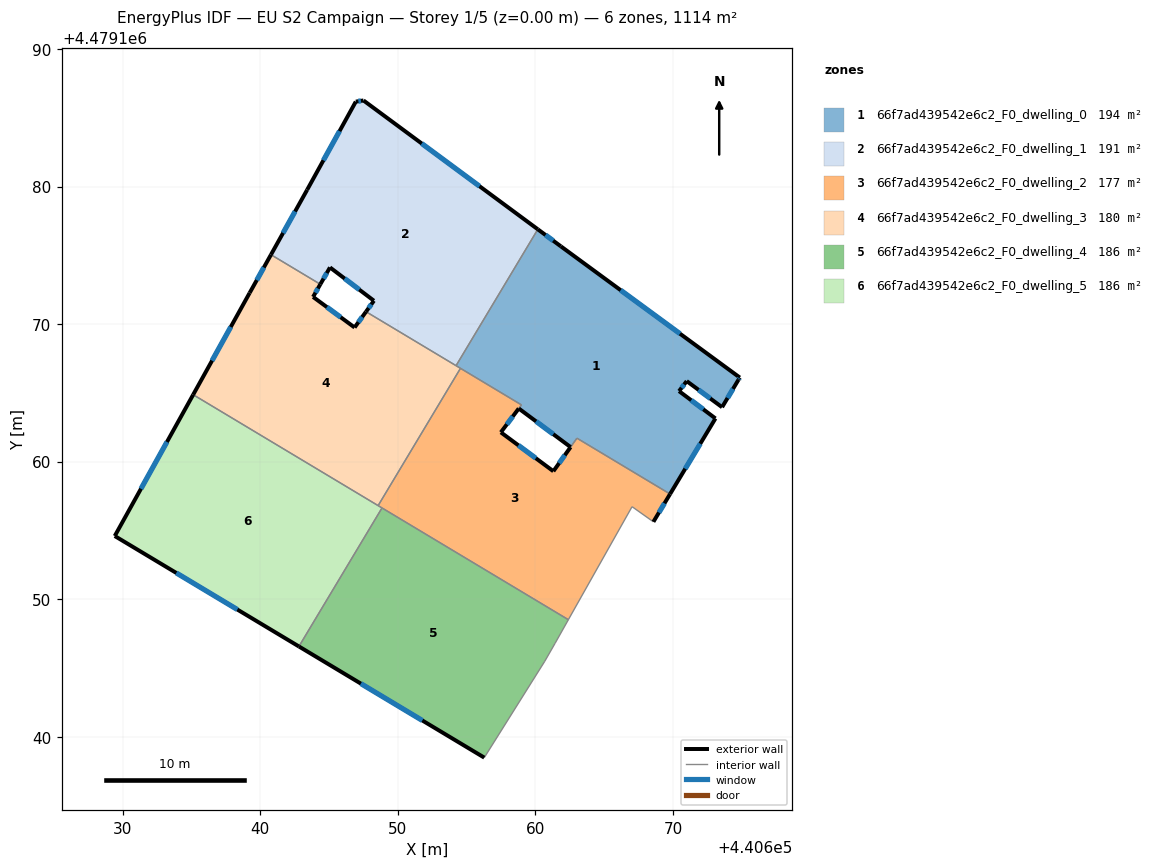
=== STOREY PLAN SPEC (per zone: floor XY polygon, exterior-wall plan segments, windows/doors) ===
zone 1: 66f7ad439542e6c2_F0_dwelling_0  (193.9 m²)
  floor: (440674.86, 4479166.11) (440674.76, 4479165.96) (440673.57, 4479163.96) (440671.00, 4479165.85) (440670.44, 4479165.12) (440673.09, 4479163.14) (440669.79, 4479157.64) (440663.02, 4479161.71) (440662.56, 4479161.06) (440658.79, 4479163.86) (440658.98, 4479164.12) (440654.23, 4479166.98) (440660.17, 4479176.89) (440661.85, 4479175.65)
  exterior wall: (440661.85, 4479175.65) – (440660.17, 4479176.89)  [2.1 m]
    window: (440661.29, 4479176.06) – (440660.73, 4479176.47)  [0.7 m²]
  exterior wall: (440674.86, 4479166.11) – (440661.85, 4479175.65)  [16.1 m]
    window: (440670.51, 4479169.30) – (440666.20, 4479172.46)  [5.3 m²]
  exterior wall: (440674.76, 4479165.96) – (440674.86, 4479166.11)  [0.2 m]
    window: (440674.79, 4479166.01) – (440674.83, 4479166.06)  [0.1 m²]
  exterior wall: (440673.57, 4479163.96) – (440674.76, 4479165.96)  [2.3 m]
    window: (440673.97, 4479164.63) – (440674.36, 4479165.29)  [0.8 m²]
  exterior wall: (440671.00, 4479165.85) – (440673.57, 4479163.96)  [3.2 m]
    window: (440671.86, 4479165.22) – (440672.71, 4479164.59)  [1.1 m²]
  exterior wall: (440670.44, 4479165.12) – (440671.00, 4479165.85)  [0.9 m]
    window: (440670.63, 4479165.37) – (440670.81, 4479165.61)  [0.3 m²]
  exterior wall: (440673.09, 4479163.14) – (440670.44, 4479165.12)  [3.3 m]
    window: (440672.20, 4479163.80) – (440671.33, 4479164.46)  [1.1 m²]
  exterior wall: (440669.79, 4479157.64) – (440673.09, 4479163.14)  [6.4 m]
    window: (440670.89, 4479159.48) – (440671.98, 4479161.30)  [2.1 m²]
  exterior wall: (440658.79, 4479163.86) – (440662.56, 4479161.06)  [4.7 m]
    window: (440660.05, 4479162.93) – (440661.30, 4479162.00)  [1.5 m²]
  interior walls: 6
zone 2: 66f7ad439542e6c2_F0_dwelling_1  (191.2 m²)
  floor: (440660.17, 4479176.89) (440654.23, 4479166.98) (440647.69, 4479170.90) (440648.26, 4479171.70) (440645.07, 4479174.12) (440644.36, 4479172.89) (440640.78, 4479175.04) (440643.41, 4479179.76) (440646.94, 4479186.17) (440647.50, 4479186.25)
  exterior wall: (440645.07, 4479174.12) – (440648.26, 4479171.70)  [4.0 m]
    window: (440646.13, 4479173.31) – (440647.19, 4479172.50)  [1.3 m²]
  exterior wall: (440644.36, 4479172.89) – (440645.07, 4479174.12)  [1.4 m]
    window: (440644.60, 4479173.30) – (440644.83, 4479173.71)  [0.5 m²]
  exterior wall: (440643.41, 4479179.76) – (440640.78, 4479175.04)  [5.4 m]
    window: (440642.53, 4479178.18) – (440641.66, 4479176.62)  [1.8 m²]
  exterior wall: (440646.94, 4479186.17) – (440643.41, 4479179.76)  [7.3 m]
    window: (440645.76, 4479184.03) – (440644.59, 4479181.90)  [2.4 m²]
  exterior wall: (440647.50, 4479186.25) – (440646.94, 4479186.17)  [0.6 m]
    window: (440647.32, 4479186.23) – (440647.13, 4479186.20)  [0.2 m²]
  exterior wall: (440660.17, 4479176.89) – (440647.50, 4479186.25)  [15.8 m]
    window: (440655.94, 4479180.02) – (440651.74, 4479183.12)  [5.2 m²]
  exterior wall: (440648.26, 4479171.70) – (440647.69, 4479170.90)  [1.0 m]
    window: (440648.07, 4479171.43) – (440647.88, 4479171.17)  [0.3 m²]
  interior walls: 3
zone 3: 66f7ad439542e6c2_F0_dwelling_2  (177.4 m²)
  floor: (440663.02, 4479161.71) (440669.79, 4479157.64) (440668.58, 4479155.63) (440667.03, 4479156.73) (440662.40, 4479148.51) (440648.57, 4479156.80) (440654.55, 4479166.78) (440658.98, 4479164.13) (440657.49, 4479162.13) (440661.30, 4479159.30) (440662.55, 4479161.05)
  exterior wall: (440668.58, 4479155.63) – (440669.79, 4479157.64)  [2.4 m]
    window: (440668.98, 4479156.30) – (440669.38, 4479156.97)  [0.8 m²]
  exterior wall: (440661.30, 4479159.30) – (440657.49, 4479162.13)  [4.8 m]
    window: (440660.03, 4479160.25) – (440658.76, 4479161.19)  [1.6 m²]
  exterior wall: (440662.55, 4479161.05) – (440661.30, 4479159.30)  [2.2 m]
    window: (440662.14, 4479160.47) – (440661.72, 4479159.89)  [0.7 m²]
  exterior wall: (440657.49, 4479162.13) – (440658.79, 4479163.86)  [2.2 m]
    window: (440657.92, 4479162.71) – (440658.35, 4479163.28)  [0.7 m²]
  interior walls: 9
zone 4: 66f7ad439542e6c2_F0_dwelling_3  (180.0 m²)
  floor: (440647.69, 4479170.90) (440654.55, 4479166.78) (440648.57, 4479156.80) (440635.12, 4479164.87) (440639.23, 4479172.27) (440640.78, 4479175.04) (440644.36, 4479172.89) (440643.84, 4479171.97) (440646.85, 4479169.75)
  exterior wall: (440640.78, 4479175.04) – (440639.23, 4479172.27)  [3.2 m]
    window: (440640.26, 4479174.12) – (440639.75, 4479173.19)  [1.0 m²]
  exterior wall: (440643.84, 4479171.97) – (440644.36, 4479172.89)  [1.1 m]
    window: (440644.01, 4479172.28) – (440644.19, 4479172.59)  [0.3 m²]
  exterior wall: (440646.85, 4479169.75) – (440643.84, 4479171.97)  [3.7 m]
    window: (440645.85, 4479170.49) – (440644.85, 4479171.23)  [1.2 m²]
  exterior wall: (440647.69, 4479170.90) – (440646.85, 4479169.75)  [1.4 m]
    window: (440647.41, 4479170.52) – (440647.13, 4479170.14)  [0.5 m²]
  exterior wall: (440639.23, 4479172.27) – (440635.12, 4479164.87)  [8.5 m]
    window: (440637.85, 4479169.79) – (440636.49, 4479167.34)  [2.8 m²]
  interior walls: 5
zone 5: 66f7ad439542e6c2_F0_dwelling_4  (185.6 m²)
  floor: (440662.40, 4479148.51) (440661.43, 4479146.79) (440660.68, 4479145.49) (440656.28, 4479138.48) (440642.81, 4479146.56) (440648.85, 4479156.63)
  exterior wall: (440642.81, 4479146.56) – (440656.28, 4479138.48)  [15.7 m]
    window: (440647.31, 4479143.86) – (440651.78, 4479141.18)  [5.2 m²]
  interior walls: 5
zone 6: 66f7ad439542e6c2_F0_dwelling_5  (185.6 m²)
  floor: (440648.85, 4479156.63) (440642.81, 4479146.56) (440629.42, 4479154.59) (440635.12, 4479164.87)
  exterior wall: (440629.42, 4479154.59) – (440642.81, 4479146.56)  [15.6 m]
    window: (440633.90, 4479151.91) – (440638.33, 4479149.25)  [5.1 m²]
  exterior wall: (440635.12, 4479164.87) – (440629.42, 4479154.59)  [11.7 m]
    window: (440633.22, 4479161.43) – (440631.33, 4479158.03)  [3.9 m²]
  interior walls: 3

=== DERIVED (storey summary) ===
Building: EU S2 Campaign
Storey: 1 of 5  (floor level z = 0.00 m)
Storey gross floor area: 1113.7 m²
Zones on this storey: 6
  - 66f7ad439542e6c2_F0_dwelling_0: floor 193.9 m²; exterior wall 39.2 m (117.7 m²); 9 window(s) 12.9 m²; WWR 11.0%
  - 66f7ad439542e6c2_F0_dwelling_1: floor 191.2 m²; exterior wall 35.4 m (106.3 m²); 7 window(s) 11.7 m²; WWR 11.0%
  - 66f7ad439542e6c2_F0_dwelling_2: floor 177.4 m²; exterior wall 11.4 m (34.3 m²); 4 window(s) 3.8 m²; WWR 11.0%
  - 66f7ad439542e6c2_F0_dwelling_3: floor 180.0 m²; exterior wall 17.9 m (53.6 m²); 5 window(s) 5.9 m²; WWR 11.0%
  - 66f7ad439542e6c2_F0_dwelling_4: floor 185.6 m²; exterior wall 15.7 m (47.1 m²); 1 window(s) 5.2 m²; WWR 11.0%
  - 66f7ad439542e6c2_F0_dwelling_5: floor 185.6 m²; exterior wall 27.4 m (82.1 m²); 2 window(s) 9.0 m²; WWR 11.0%
Zone adjacency (shared interzone walls):
  - 66f7ad439542e6c2_F0_dwelling_0 ↔ 66f7ad439542e6c2_F0_dwelling_1
  - 66f7ad439542e6c2_F0_dwelling_0 ↔ 66f7ad439542e6c2_F0_dwelling_2
  - 66f7ad439542e6c2_F0_dwelling_0 ↔ 66f7ad439542e6c2_F0_dwelling_3
  - 66f7ad439542e6c2_F0_dwelling_1 ↔ 66f7ad439542e6c2_F0_dwelling_3
  - 66f7ad439542e6c2_F0_dwelling_2 ↔ 66f7ad439542e6c2_F0_dwelling_3
  - 66f7ad439542e6c2_F0_dwelling_2 ↔ 66f7ad439542e6c2_F0_dwelling_4
  - 66f7ad439542e6c2_F0_dwelling_2 ↔ 66f7ad439542e6c2_F0_dwelling_5
  - 66f7ad439542e6c2_F0_dwelling_3 ↔ 66f7ad439542e6c2_F0_dwelling_5
  - 66f7ad439542e6c2_F0_dwelling_4 ↔ 66f7ad439542e6c2_F0_dwelling_5